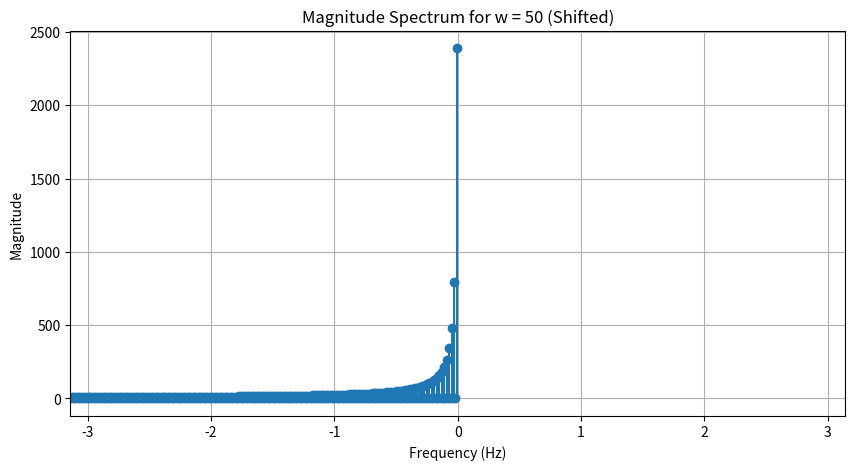
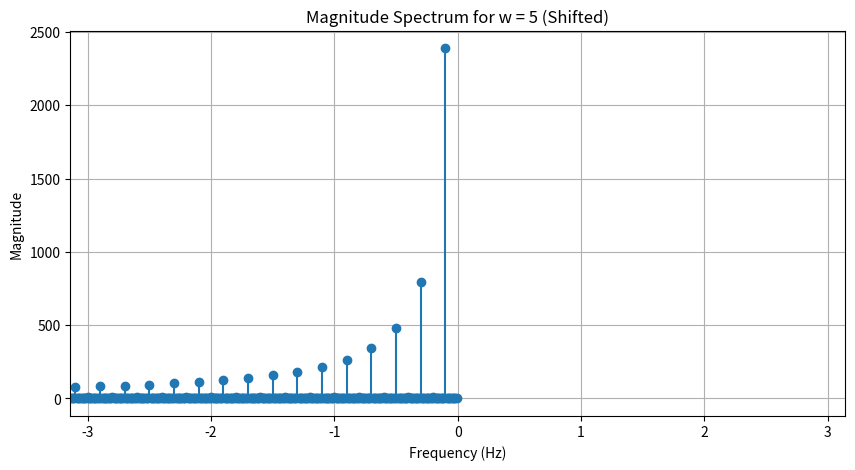
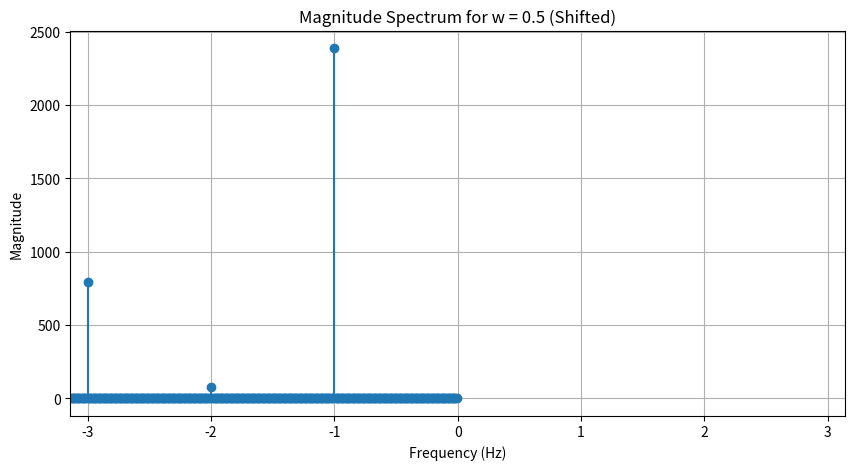

These figures' Python source, in order:
import numpy as np
import matplotlib.pyplot as plt

# Parameters
A = 0.75  # Amplitude
Ts = 0.01  # Sampling period
T = 100    # Time duration

# Time vector
t = np.arange(0, T, Ts)

# Frequency parameters
df = 1 / T  # Frequency resolution
Fmax = 1 / Ts  # Maximum frequency
f = np.arange(0, Fmax, df)  # Frequency vector

# Function to plot the FFT spectrum for a given width
def plot_spectrum(w):
    # Create a rectangular pulse with the current width w
    x = A * (np.abs(t % (2 * w) - w) < w / 2).astype(float)

    # Apply FFT
    y = np.fft.fft(x)

    # Shift the FFT result using fftshift
    yp = np.fft.fftshift(y)

    # Frequency vector for the shifted FFT
    f1 = np.arange(-Fmax / 2, Fmax / 2, df)

    # Plot the magnitude spectrum
    plt.figure(figsize=(10, 5))
    plt.stem(f1[:len(yp) // 2], np.abs(yp)[:len(yp) // 2], basefmt=" ")
    plt.title(f'Magnitude Spectrum for w = {w} (Shifted)')
    plt.xlabel('Frequency (Hz)')
    plt.ylabel('Magnitude')
    plt.grid(True)
    plt.xlim(-np.pi, np.pi)  # Limiting x-axis to [-π, π]
    plt.show()


# Repeat for different w values
for w_value in [50, 5, 0.5]:
    plot_spectrum(w_value)
